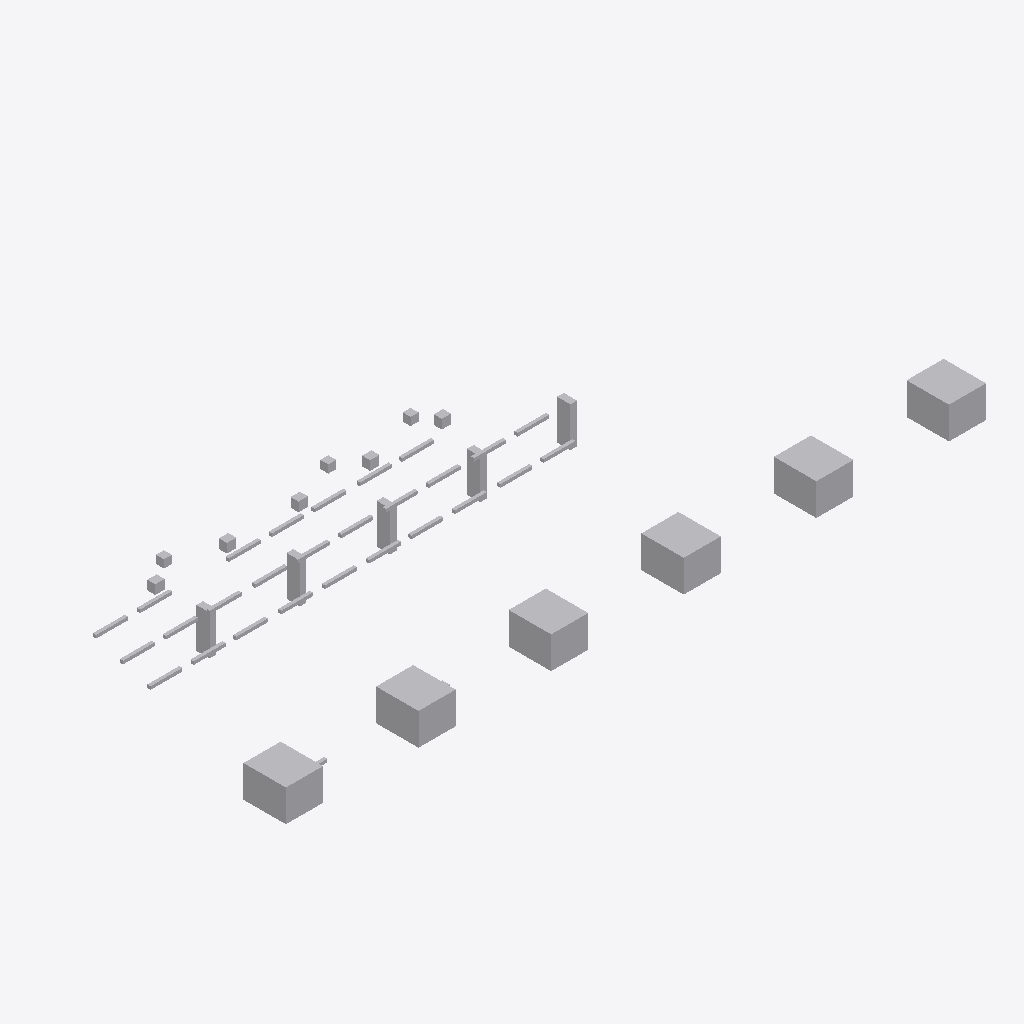
Isometric view of an IFC building model (IFC-SPF (STEP), schema IFC4, length unit metre), seen from the south-west, elements coloured by IFC class (only those large enough to see are counted): 47 other elements (light grey).
Extent 26.4 m × 9.3 m × 2.5 m (x, y, z). Storeys (1): Utility Level at 0.00 m. Elements (48): 28 IfcPipeSegment, 11 IfcBuildingElementProxy, 5 IfcValve, 4 IfcPipeFitting.

HEADER;
FILE_DESCRIPTION(('ViewDefinition [DesignTransferView]'),'2;1');
FILE_NAME('v1_faulty.ifc','2026-07-12T00:00:00',('DatumGuard BIM Awards 2026'),('Synthetic Research Dataset'),'DatumGuard fixture generator 1.0.0','IfcOpenShell 0.8.5','Research validation only');
FILE_SCHEMA(('IFC4'));
ENDSEC;
DATA;
#11=IFCPROJECT('1oh$bYuP1S7vxP047tYhzN',$,'Virtual FAB EVAL-L3-S2306','Synthetic L3 seed 2306; candidate v1_faulty','SYNTHETIC_RESEARCH_MODEL','OpenBIM Evidence Guard controlled fixture','RESEARCH',(#6),#10);
#17=IFCSITE('1dCzFrQ0rHLOqx2NheW_lJ',$,'Synthetic Research Site',$,$,#16,$,$,.ELEMENT.,$,$,$,$,$);
#23=IFCBUILDING('0gv7vMkOXR3AqbtFlABL6F',$,'Virtual FAB Building',$,$,#22,$,$,.ELEMENT.,$,$,$);
#29=IFCBUILDINGSTOREY('23tB16DlfK8eAukO6kEA8Y',$,'Utility Level',$,$,#28,$,$,.ELEMENT.,0.0);
#1094=IFCBUILDINGELEMENTPROXY('0C$Z1H6aXH9PAHQXP$RpI7',$,'L3 TL 002','Synthetic non-production research asset','FAB_TOOL',#1081,#1093,'VF-TL-002',.USERDEFINED.);
#1148=IFCBUILDINGELEMENTPROXY('21P74j5HfVjBZnGdITABV9',$,'L3 TL 004','Synthetic non-production research asset','FAB_TOOL',#1135,#1147,'VF-TL-004',.USERDEFINED.);
#1067=IFCBUILDINGELEMENTPROXY('2tT2b6CgTI$OpeOfjz7b76',$,'L3 TL 001','Synthetic non-production research asset','FAB_TOOL',#1054,#1066,'VF-TL-001',.USERDEFINED.);
#1121=IFCBUILDINGELEMENTPROXY('0$hrl_TuvHtglXoueMaYh9',$,'L3 TL 003','Synthetic non-production research asset','FAB_TOOL',#1108,#1120,'VF-TL-003',.USERDEFINED.);
#1175=IFCBUILDINGELEMENTPROXY('1_upEK9WvKohBUDRUmoNzw',$,'L3 TL 005','Synthetic non-production research asset','FAB_TOOL',#1162,#1174,'VF-TL-005',.USERDEFINED.);
#1202=IFCBUILDINGELEMENTPROXY('2MJ4ChvXDLbfsLLUpCaela',$,'L3 TL 006','Synthetic non-production research asset','FAB_TOOL',#1189,#1201,'VF-TL-006',.USERDEFINED.);
#1044=IFCBUILDINGELEMENTPROXY('3gBOQd6uTT$hSRge7q_xuS',$,'L3 SP 005','Synthetic non-production research asset','UTILITY_SUPPORT',#1031,#1043,'VF-SP-005',.USERDEFINED.);
#953=IFCBUILDINGELEMENTPROXY('3QMPjMvofUMwkSLozO3cO_',$,'L3 SP 001','Synthetic non-production research asset','UTILITY_SUPPORT',#940,#952,'VF-SP-001',.USERDEFINED.);
#999=IFCBUILDINGELEMENTPROXY('2frSB61vLVSeL1b5uu65jX',$,'L3 SP 003','Synthetic non-production research asset','UTILITY_SUPPORT',#986,#998,'VF-SP-003',.USERDEFINED.);
#1022=IFCBUILDINGELEMENTPROXY('396ecQedXNMfsYotrmgUMo',$,'L3 SP 004','Synthetic non-production research asset','UTILITY_SUPPORT',#1009,#1021,'VF-SP-004',.USERDEFINED.);
#976=IFCBUILDINGELEMENTPROXY('0p6i71n8vJ9vewXRbzFzuR',$,'L3 SP 002','Synthetic non-production research asset','UTILITY_SUPPORT',#963,#975,'VF-SP-002',.USERDEFINED.);
#1229=IFCVALVE('0AH2NZybnIfh5FS7Mbzksk',$,'L3 VL 001','Synthetic non-production research asset','UTILITY',#1216,#1228,'VF-VL-001',.NOTDEFINED.);
#1313=IFCVALVE('3BwwqDeS9ThvlJr2PSnI1V',$,'L3 VL 004','Synthetic non-production research asset','UTILITY',#1300,#1312,'VF-VL-004',.NOTDEFINED.);
#1257=IFCVALVE('3SS8gKOqzR1Bj0vNGs3h5O',$,'L3 VL 002','Synthetic non-production research asset','UTILITY',#1244,#1256,'VF-VL-002',.NOTDEFINED.);
#1285=IFCVALVE('1dOi7AzCfSLfaYBmfks0_i',$,'L3 VL 003','Synthetic non-production research asset','UTILITY',#1272,#1284,'VF-VL-003',.NOTDEFINED.);
#1341=IFCVALVE('3OGvnHwUnJgQxsW5tG163m',$,'L3 VL 005','Synthetic non-production research asset','UTILITY',#1328,#1340,'VF-VL-005',.NOTDEFINED.);
#365=IFCPIPESEGMENT('1GHAkafl9O_B5oHzwq_YG$',$,'L3 PS 008','Synthetic non-production research asset','UTILITY',#352,#364,'VF-PS-008',.RIGIDSEGMENT.);
#533=IFCPIPESEGMENT('2Cb76cnorNU85oorWx2xQb',$,'L3 PS 014','Synthetic non-production research asset','UTILITY',#520,#532,'VF-PS-014',.RIGIDSEGMENT.);
#841=IFCPIPESEGMENT('2GtQ_RblLLOwB6rIUfx1Mc',$,'L3 PS 025','Synthetic non-production research asset','UTILITY',#828,#840,'VF-PS-025',.RIGIDSEGMENT.);
#170=IFCPIPESEGMENT('2PvmxNkvrOJ83HOf82eIMS',$,'L3 PS 001','Synthetic non-production research asset','UTILITY',#157,#169,'VF-PS-001',.RIGIDSEGMENT.);
#198=IFCPIPESEGMENT('2nYLUGw9LKZORvqluRof9n',$,'L3 PS 002','Synthetic non-production research asset','UTILITY',#185,#197,'VF-PS-002',.RIGIDSEGMENT.);
#226=IFCPIPESEGMENT('1xNXCOz_jGTAxJfSs6ci_X',$,'L3 PS 003','Synthetic non-production research asset','UTILITY',#213,#225,'VF-PS-003',.RIGIDSEGMENT.);
#282=IFCPIPESEGMENT('3GVtcoifjT0uOJDai2wlji',$,'L3 PS 005','Synthetic non-production research asset','UTILITY',#269,#281,'VF-PS-005',.RIGIDSEGMENT.);
#393=IFCPIPESEGMENT('3RBmGVE2rPdPZOC_UtEuuQ',$,'L3 PS 009','Synthetic non-production research asset','UTILITY',#380,#392,'VF-PS-009',.RIGIDSEGMENT.);
#701=IFCPIPESEGMENT('2G6W3aYVrQ5O$uHEgAJXPU',$,'L3 PS 020','Synthetic non-production research asset','UTILITY',#688,#700,'VF-PS-020',.RIGIDSEGMENT.);
#673=IFCPIPESEGMENT('2Dk$lbrwPQLx9olIqfkzcT',$,'L3 PS 019','Synthetic non-production research asset','UTILITY',#660,#672,'VF-PS-019',.RIGIDSEGMENT.);
#729=IFCPIPESEGMENT('2gejkFf55OzgX4juVJShK1',$,'L3 PS 021','Synthetic non-production research asset','UTILITY',#716,#728,'VF-PS-021',.RIGIDSEGMENT.);
#813=IFCPIPESEGMENT('2Hgac5X9TKXAYzA2QOY9aL',$,'L3 PS 024','Synthetic non-production research asset','UTILITY',#800,#812,'VF-PS-024',.RIGIDSEGMENT.);
#925=IFCPIPESEGMENT('3pbQ$XgUzPVOtTvB6TI0Fz',$,'L3 PS 028','Synthetic non-production research asset','UTILITY',#912,#924,'VF-PS-028',.RIGIDSEGMENT.);
#310=IFCPIPESEGMENT('1nE73Z6m9G_gc7B3qrv9zU',$,'L3 PS 006','Synthetic non-production research asset','UTILITY',#297,#309,'VF-PS-006',.RIGIDSEGMENT.);
#421=IFCPIPESEGMENT('1CcFke4VTIJ8o6JH5fggVO',$,'L3 PS 010','Synthetic non-production research asset','UTILITY',#408,#420,'VF-PS-010',.RIGIDSEGMENT.);
#337=IFCPIPESEGMENT('3QMPjMvofUMwkSLozO3cO_',$,'L3 PS 007','Synthetic non-production research asset','UTILITY',#324,#336,'VF-PS-007',.RIGIDSEGMENT.);
#449=IFCPIPESEGMENT('1xpIcA7sDRaROYJqjEdlnz',$,'L3 PS 011','Synthetic non-production research asset','UTILITY',#436,#448,'VF-PS-011',.RIGIDSEGMENT.);
#477=IFCPIPESEGMENT('2bc8mHoinNAvuLYdmNpiYu',$,'L3 PS 012','Synthetic non-production research asset','UTILITY',#464,#476,'VF-PS-012',.RIGIDSEGMENT.);
#505=IFCPIPESEGMENT('2QeMhT1K1TyB2g9k540ruS',$,'L3 PS 013','Synthetic non-production research asset','UTILITY',#492,#504,'VF-PS-013',.RIGIDSEGMENT.);
#561=IFCPIPESEGMENT('1joJZ$jFrJzPull5ZGoDKm',$,'L3 PS 015','Synthetic non-production research asset','UTILITY',#548,#560,'VF-PS-015',.RIGIDSEGMENT.);
#617=IFCPIPESEGMENT('3XABT_JYvVtfAT0UU4RzJe',$,'L3 PS 017','Synthetic non-production research asset','UTILITY',#604,#616,'VF-PS-017',.RIGIDSEGMENT.);
#589=IFCPIPESEGMENT('1gSKSZMpPUq8SeF4zwLU_S',$,'L3 PS 016','Synthetic non-production research asset','UTILITY',#576,#588,'VF-PS-016',.RIGIDSEGMENT.);
#645=IFCPIPESEGMENT('1YcDEHCPXRywYj4FcB6O0E',$,'L3 PS 018','Synthetic non-production research asset','UTILITY',#632,#644,'INVALID TAG',.RIGIDSEGMENT.);
#757=IFCPIPESEGMENT('3MZOK$HhzK8v9lajoWK8GT',$,'L3 PS 022','Synthetic non-production research asset','UTILITY',#744,#756,'VF-PS-022',.RIGIDSEGMENT.);
#897=IFCPIPESEGMENT('3gco2zu7HSOudiG9KowLnK',$,'L3 PS 027','Synthetic non-production research asset','UTILITY',#884,#896,'VF-PS-027',.RIGIDSEGMENT.);
#869=IFCPIPESEGMENT('2mAfnhnh5O5BEKAItNB8EL',$,'L3 PS 026','Synthetic non-production research asset','UTILITY',#856,#868,'VF-PS-026',.RIGIDSEGMENT.);
#254=IFCPIPESEGMENT('3YtMcCcqDVlOFak5q6wgfz',$,'L3 PS 004','Synthetic non-production research asset','UTILITY',#241,#253,'VF-PS-004',.RIGIDSEGMENT.);
#114=IFCPIPEFITTING('1HYWhnRA1RtBqY5UgQdU_1',$,'L3 PF 003','Synthetic non-production research asset','UTILITY',#101,#113,'VF-PF-003',.NOTDEFINED.);
#59=IFCPIPEFITTING('1C34Zl8zzQOf5W2DI99xX2',$,'L3 PF 001','Synthetic non-production research asset','UTILITY',#46,#58,$,.NOTDEFINED.);
#142=IFCPIPEFITTING('34yng0OmfNpgKcDhtGtS$L',$,'L3 PF 004','Synthetic non-production research asset','UTILITY',#129,#141,'VF-PF-004',.NOTDEFINED.);
#785=IFCPIPESEGMENT('3_I74s59rLeeFtrJOlKkpz',$,'L3 PS 023','Synthetic non-production research asset','UTILITY',#772,#784,'VF-PS-023',.RIGIDSEGMENT.);
ENDSEC;
